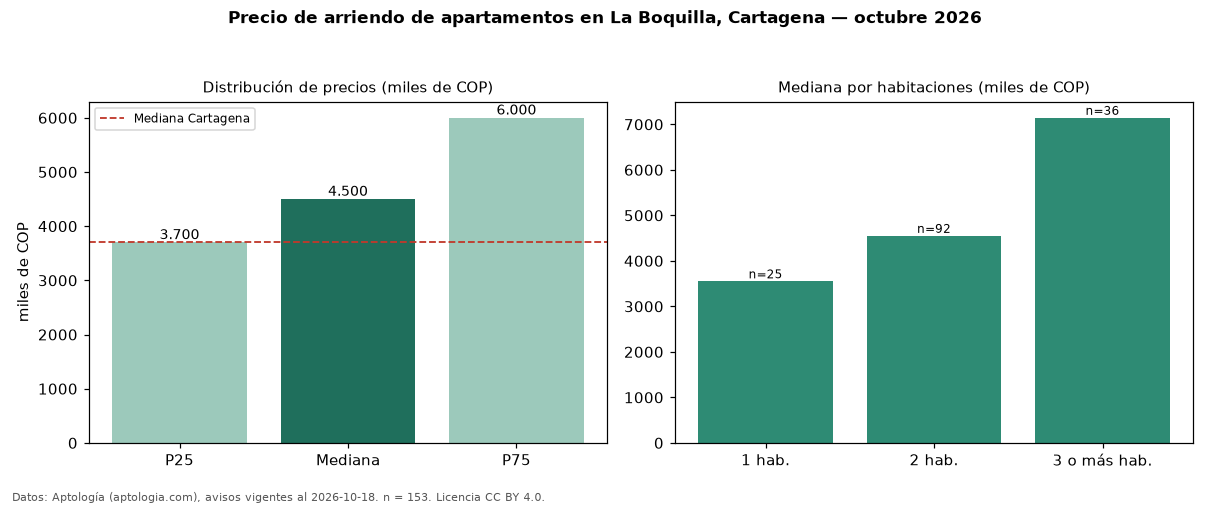

Values plotted in this chart, from the file beside it:
seccion, metrica, valor, moneda, n
precio, p25, 3700000, COP, 153
precio, mediana, 4500000, COP, 153
precio, p75, 6000000, COP, 153
precio, minimo, 2000000, COP, 153
precio, maximo, 13500000, COP, 153
m2, mediana_precio_m2, 48816, COP, 152
m2, area_mediana_m2, 95.0, m2, 152
admin, mediana_admin_mes, 995000, COP, 72
banos, mediana_banos, 2.0, , 
parqueadero, pct_con_parqueadero, 98.5, %, 136
estrato, estrato_mas_frecuente, 6, , 153
habitaciones, 1, 3551000, COP, 25
habitaciones, 2, 4550000, COP, 92
habitaciones, 3+, 7143638, COP, 36
ciudad, mediana_ciudad_referencia, 3700000, COP, 
ciudad, mediana_m2_ciudad, 44118, COP, 
fuente, fecha_datos, 2026-10-18, , 
fuente, atribucion, https://www.aptologia.com/arriendo/carta…, , 
fuente, licencia, CC BY 4.0, , 
